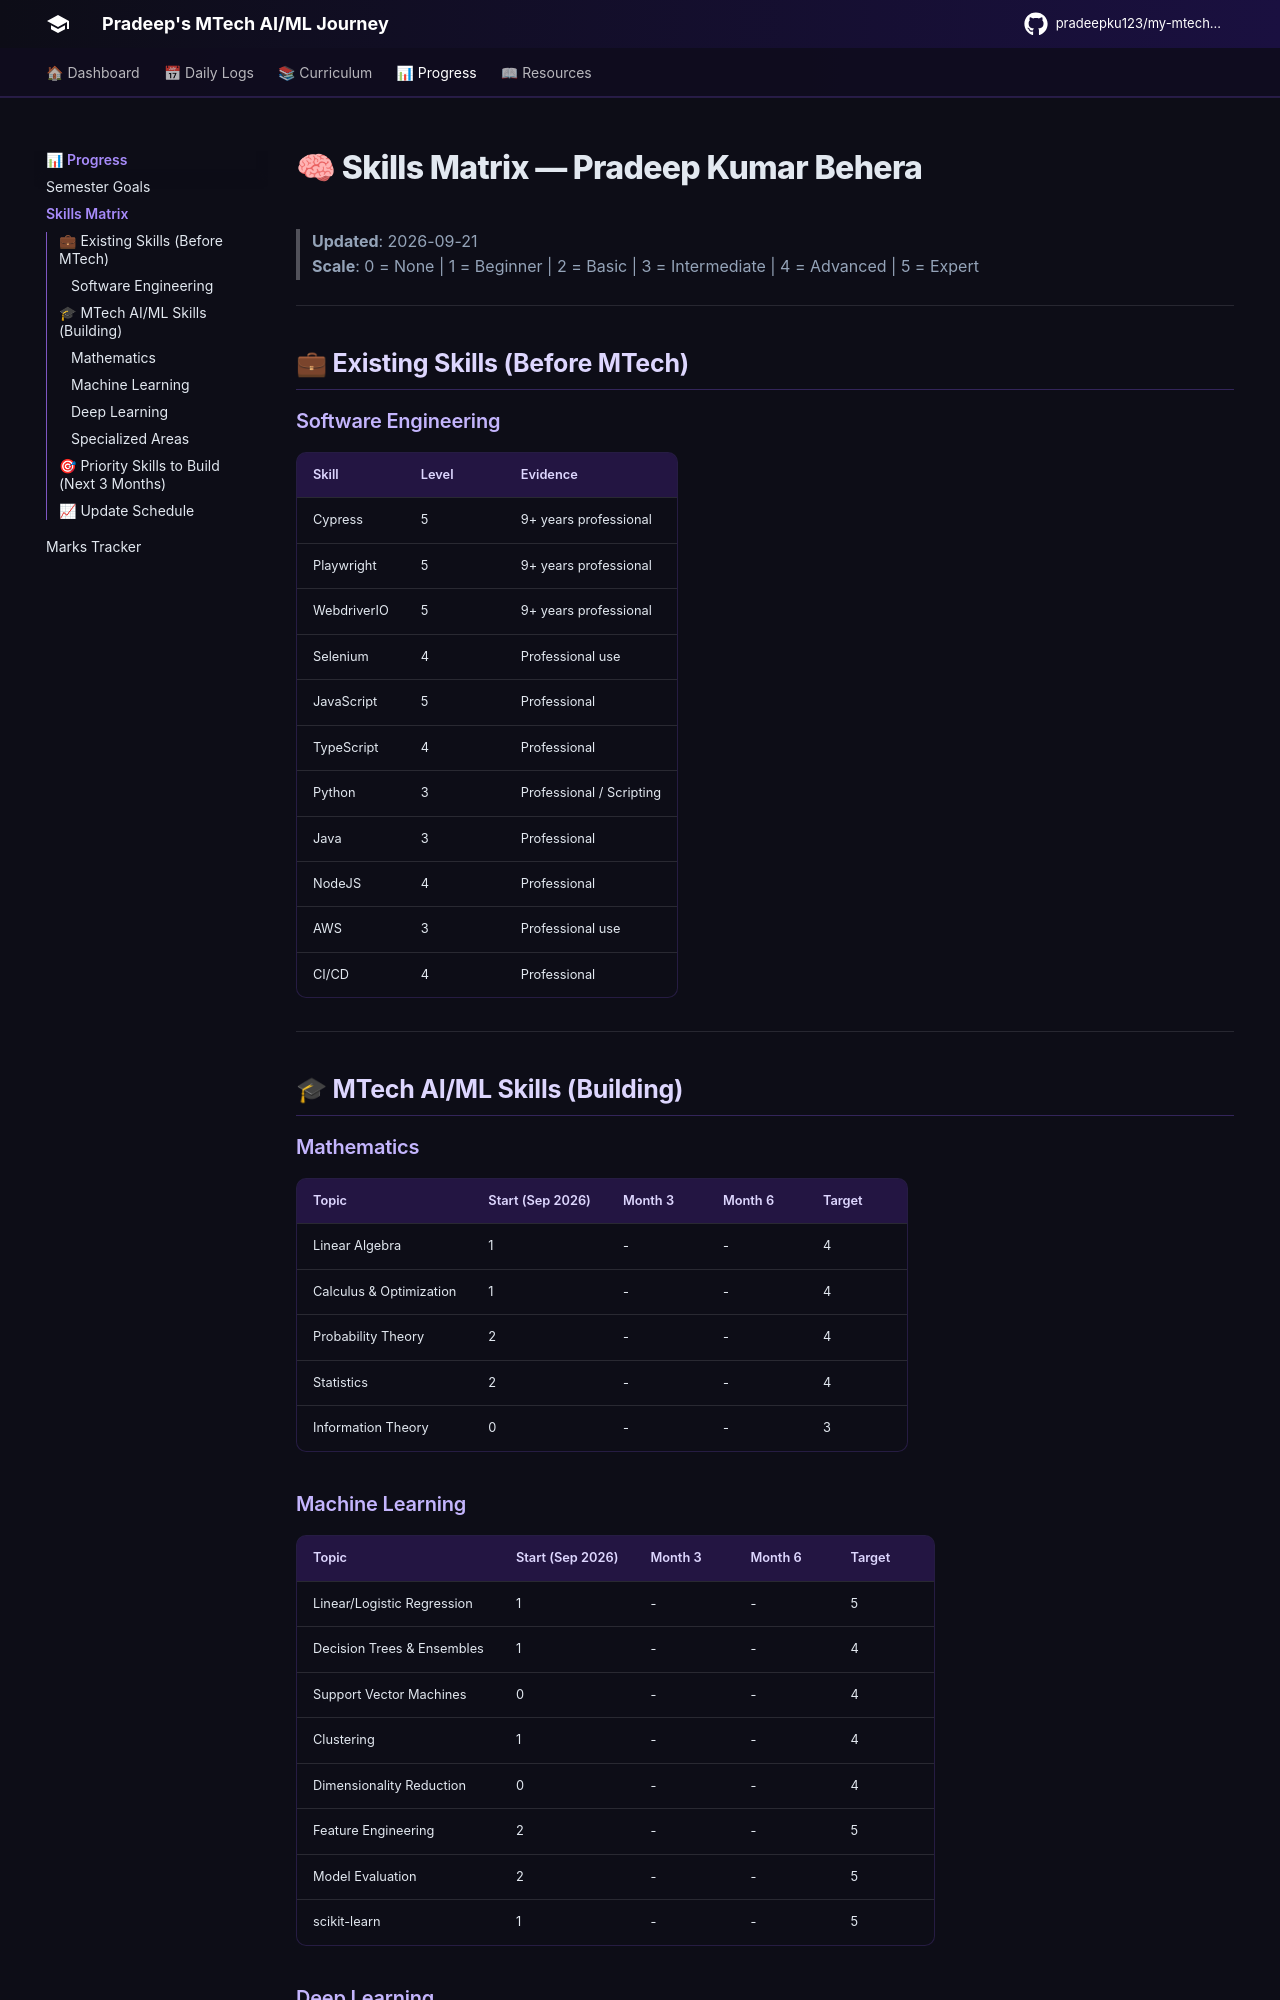

repository: pradeepku123/my-mtech-journey · page: progress/skills-matrix/index.html · generator: mkdocs

# 🧠 Skills Matrix — Pradeep Kumar Behera

> **Updated**: 2026-09-21  
> **Scale**: 0 = None | 1 = Beginner | 2 = Basic | 3 = Intermediate | 4 = Advanced | 5 = Expert

---

## 💼 Existing Skills (Before MTech)

### Software Engineering
| Skill | Level | Evidence |
|-------|-------|---------|
| Cypress | 5 | 9+ years professional |
| Playwright | 5 | 9+ years professional |
| WebdriverIO | 5 | 9+ years professional |
| Selenium | 4 | Professional use |
| JavaScript | 5 | Professional |
| TypeScript | 4 | Professional |
| Python | 3 | Professional / Scripting |
| Java | 3 | Professional |
| NodeJS | 4 | Professional |
| AWS | 3 | Professional use |
| CI/CD | 4 | Professional |

---

## 🎓 MTech AI/ML Skills (Building)

### Mathematics
| Topic | Start (Sep 2026) | Month 3 | Month 6 | Target |
|-------|-----------------|---------|---------|--------|
| Linear Algebra | 1 | - | - | 4 |
| Calculus & Optimization | 1 | - | - | 4 |
| Probability Theory | 2 | - | - | 4 |
| Statistics | 2 | - | - | 4 |
| Information Theory | 0 | - | - | 3 |

### Machine Learning
| Topic | Start (Sep 2026) | Month 3 | Month 6 | Target |
|-------|-----------------|---------|---------|--------|
| Linear/Logistic Regression | 1 | - | - | 5 |
| Decision Trees & Ensembles | 1 | - | - | 4 |
| Support Vector Machines | 0 | - | - | 4 |
| Clustering | 1 | - | - | 4 |
| Dimensionality Reduction | 0 | - | - | 4 |
| Feature Engineering | 2 | - | - | 5 |
| Model Evaluation | 2 | - | - | 5 |
| scikit-learn | 1 | - | - | 5 |
